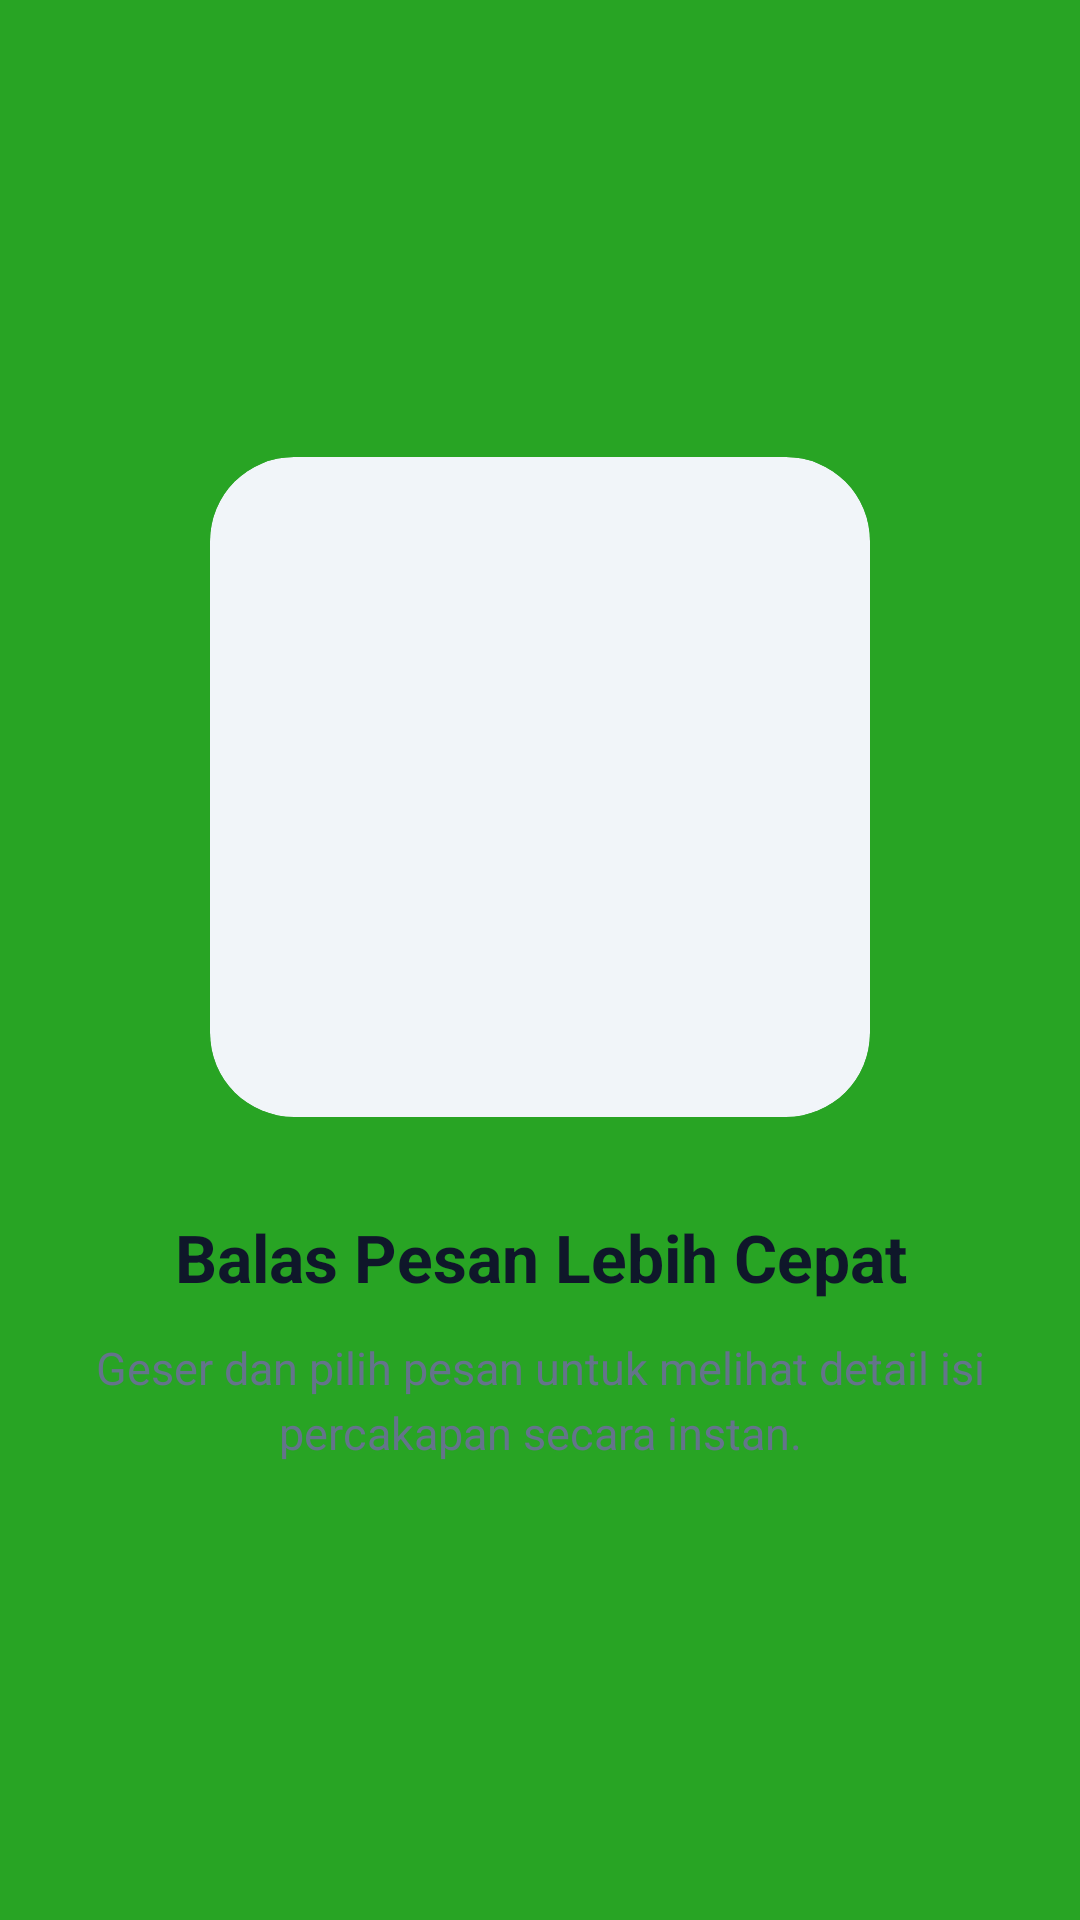

Write the Android layout XML for this screen, with the resource values it uses.
<!-- AndroidManifest.xml: application theme Theme.TIF_Wulandari -->
<!-- res/layout/fragment_tutorial2.xml -->
<?xml version="1.0" encoding="utf-8"?>
<androidx.constraintlayout.widget.ConstraintLayout xmlns:android="http://schemas.android.com/apk/res/android"
    xmlns:app="http://schemas.android.com/apk/res-auto"
    xmlns:tools="http://schemas.android.com/tools"
    android:layout_width="match_parent"
    android:layout_height="match_parent"
    android:background="#28A424"
    android:padding="24dp"
    tools:context=".message.tutorial.Tutorial2Fragment">

    <androidx.cardview.widget.CardView
        android:id="@+id/cardIllustration"
        android:layout_width="220dp"
        android:layout_height="220dp"
        app:cardBackgroundColor="#F1F5F9"
        app:cardCornerRadius="28dp"
        app:cardElevation="0dp"
        app:layout_constraintBottom_toTopOf="@+id/tvTitle"
        app:layout_constraintEnd_toEndOf="parent"
        app:layout_constraintStart_toStartOf="parent"
        app:layout_constraintTop_toTopOf="parent"
        app:layout_constraintVertical_chainStyle="packed">

        <ImageView
            android:id="@+id/ivTutorial"
            android:layout_width="match_parent"
            android:layout_height="match_parent"
            android:contentDescription="Ilustrasi Tutorial 2"
            android:padding="28dp"
            android:scaleType="fitCenter"
            android:src="@mipmap/ic_launcher" />
    </androidx.cardview.widget.CardView>

    <TextView
        android:id="@+id/tvTitle"
        android:layout_width="0dp"
        android:layout_height="wrap_content"
        android:layout_marginTop="32dp"
        android:gravity="center"
        android:text="Balas Pesan Lebih Cepat"
        android:textColor="#0F172A"
        android:textSize="22sp"
        android:textStyle="bold"
        app:layout_constraintBottom_toTopOf="@+id/tvDescription"
        app:layout_constraintEnd_toEndOf="parent"
        app:layout_constraintStart_toStartOf="parent"
        app:layout_constraintTop_toBottomOf="@+id/cardIllustration" />

    <TextView
        android:id="@+id/tvDescription"
        android:layout_width="0dp"
        android:layout_height="wrap_content"
        android:layout_marginTop="12dp"
        android:gravity="center"
        android:lineSpacingExtra="4dp"
        android:text="Geser dan pilih pesan untuk melihat detail isi percakapan secara instan."
        android:textColor="#64748B"
        android:textSize="15sp"
        app:layout_constraintBottom_toBottomOf="parent"
        app:layout_constraintEnd_toEndOf="parent"
        app:layout_constraintStart_toStartOf="parent"
        app:layout_constraintTop_toBottomOf="@+id/tvTitle" />

</androidx.constraintlayout.widget.ConstraintLayout>
<!-- resources referenced by this layout -->
<resources>
  <style name="Theme.TIF_Wulandari" parent="Base.Theme.TIF_Wulandari" />
  <style name="Base.Theme.TIF_Wulandari" parent="Theme.Material3.DayNight.NoActionBar">
          
          
      </style>
</resources>
